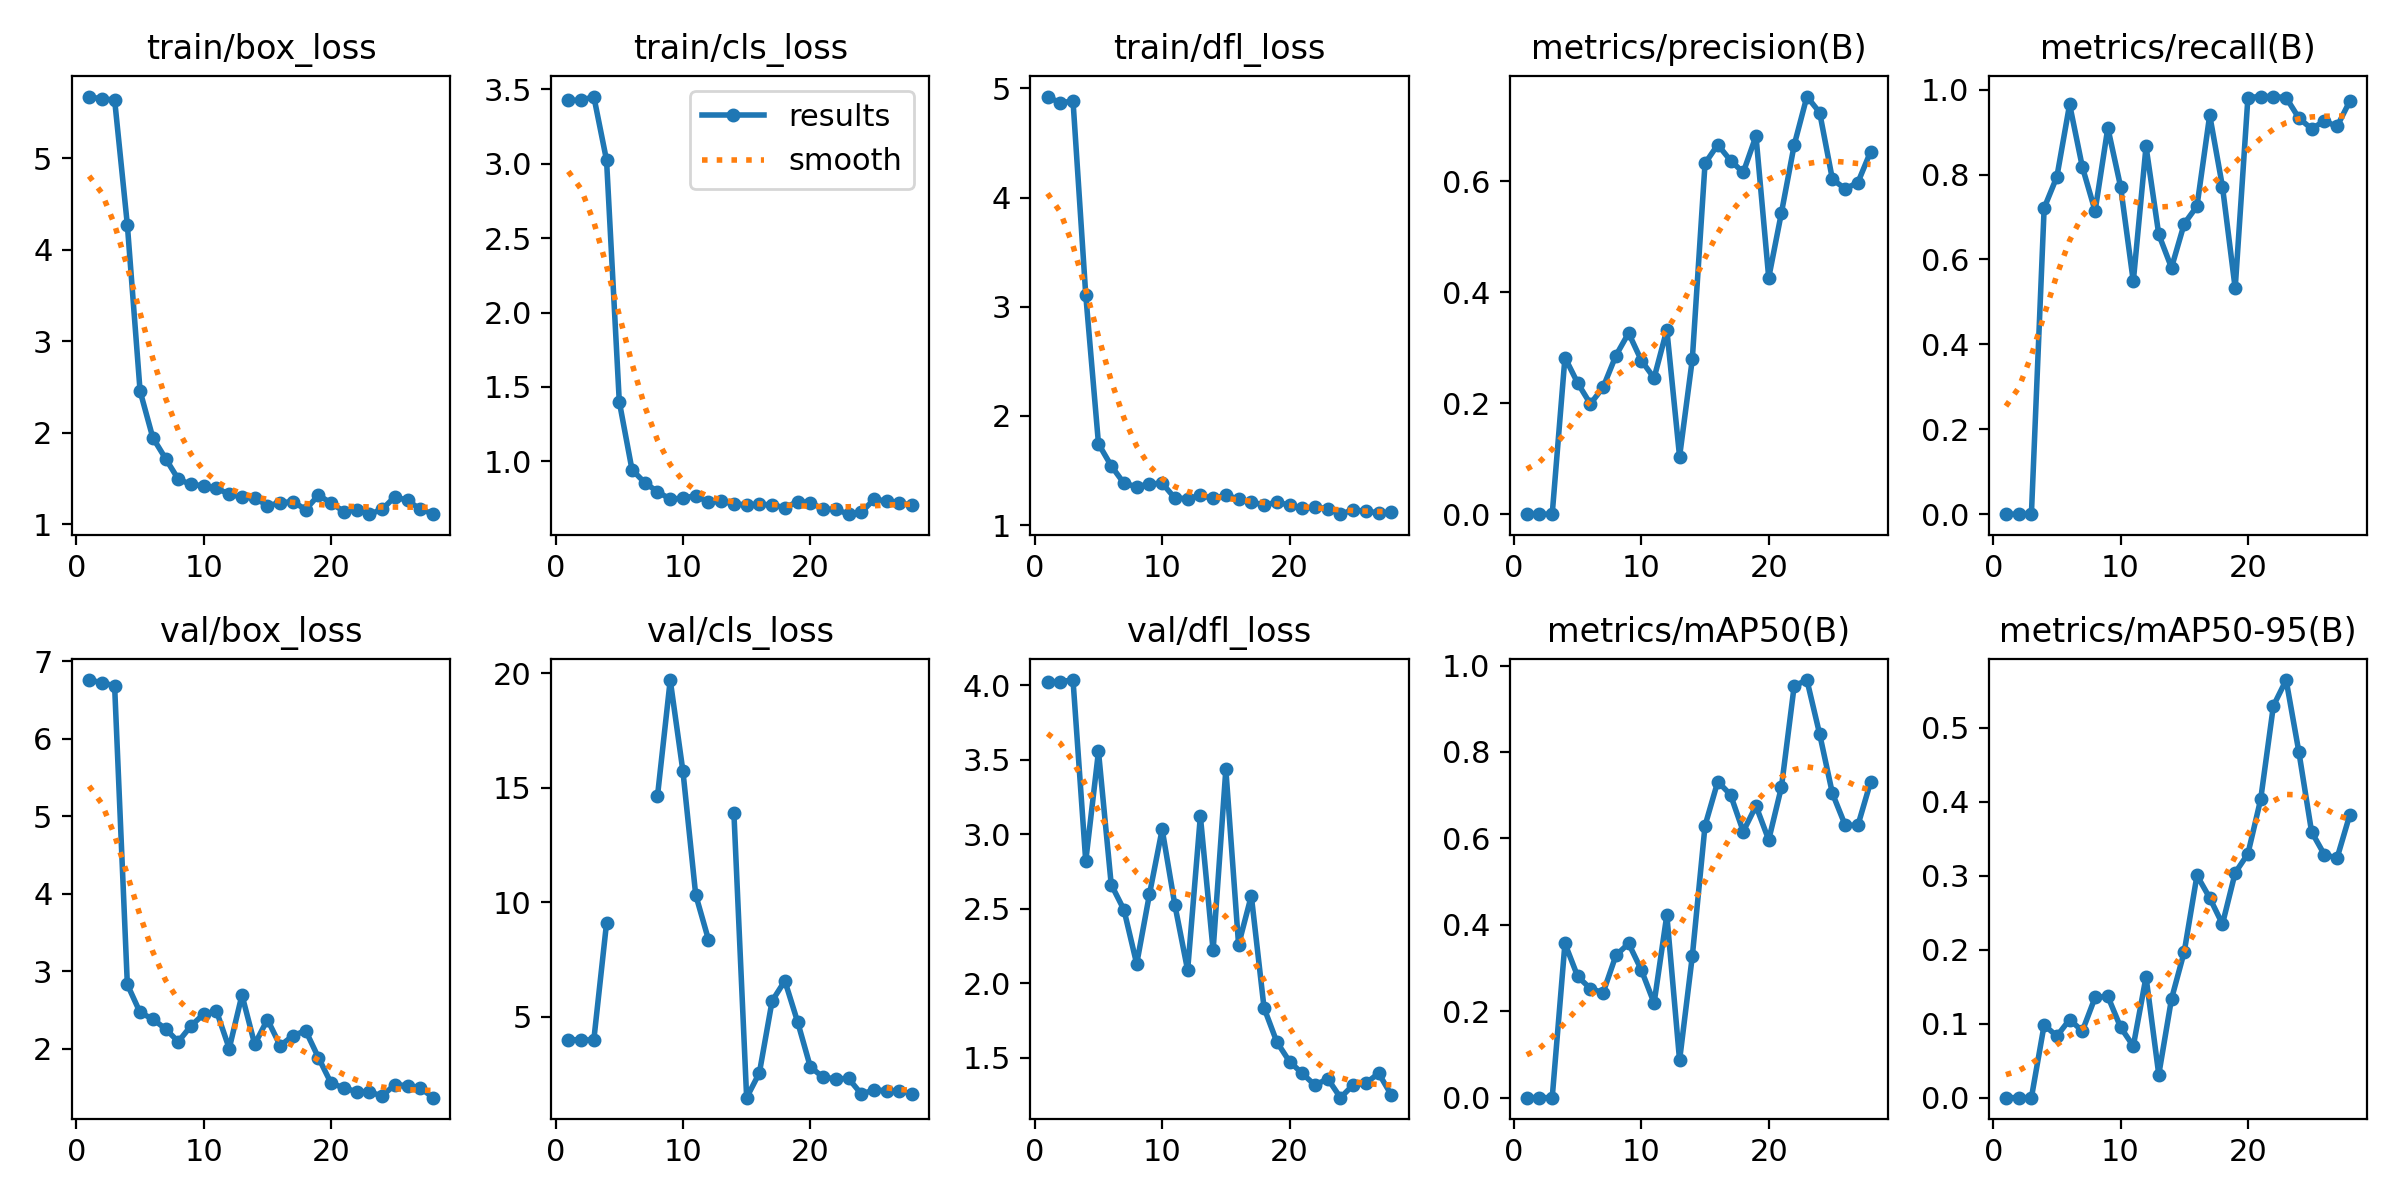

Values plotted in this chart, from the file beside it:
epoch, time, train/box_loss, train/cls_loss, train/dfl_loss, metrics/precision(B), metrics/recall(B), metrics/mAP50(B), metrics/mAP50-95(B), val/box_loss, val/cls_loss, val/dfl_loss, lr/pg0, lr/pg1, lr/pg2
1, 2.327, 5.672, 3.427, 4.925, 0, 0, 0, 0, 6.758, 3.999, 4.02, 4e-05, 4e-05, 4e-05
2, 4.356, 5.643, 3.424, 4.865, 0, 0, 0, 0, 6.725, 3.993, 4.026, 9.901e-05, 9.901e-05, 9.901e-05
3, 6.449, 5.638, 3.45, 4.885, 0, 0, 0, 0, 6.683, 3.985, 4.036, 0.0001568, 0.0001568, 0.0001568
4, 8.292, 4.27, 3.023, 3.109, 0.2823, 0.7212, 0.3569, 0.09834, 2.827, 9.087, 2.819, 0.0002135, 0.0002135, 0.0002135
5, 11.17, 2.455, 1.402, 1.745, 0.2363, 0.7949, 0.2806, 0.08324, 2.466, inf, 3.557, 0.0002689, 0.0002689, 0.0002689
6, 14.5, 1.945, 0.9443, 1.544, 0.1987, 0.9654, 0.2523, 0.1056, 2.38, inf, 2.662, 0.0003232, 0.0003232, 0.0003232
7, 16.45, 1.718, 0.8579, 1.384, 0.2289, 0.818, 0.2432, 0.0901, 2.253, inf, 2.492, 0.0003762, 0.0003762, 0.0003762
8, 18.6, 1.492, 0.7969, 1.352, 0.2857, 0.7143, 0.329, 0.1355, 2.089, 14.63, 2.129, 0.0004281, 0.0004281, 0.0004281
9, 21.34, 1.435, 0.7473, 1.376, 0.3265, 0.9101, 0.3569, 0.137, 2.293, 19.69, 2.596, 0.0004788, 0.0004788, 0.0004788
10, 22.72, 1.42, 0.7533, 1.384, 0.2769, 0.7719, 0.2955, 0.09532, 2.446, 15.7, 3.033, 0.0005283, 0.0005283, 0.0005283
11, 24.35, 1.392, 0.7705, 1.248, 0.2455, 0.5484, 0.2188, 0.06977, 2.483, 10.32, 2.524, 0.0005766, 0.0005766, 0.0005766
12, 27.2, 1.329, 0.7269, 1.244, 0.3323, 0.8664, 0.4228, 0.1633, 2, 8.371, 2.087, 0.0006238, 0.0006238, 0.0006238
13, 29.8, 1.296, 0.7329, 1.272, 0.1037, 0.659, 0.08645, 0.03118, 2.692, inf, 3.122, 0.0006697, 0.0006697, 0.0006697
14, 32.42, 1.287, 0.7146, 1.245, 0.2791, 0.5806, 0.3273, 0.1336, 2.054, 13.89, 2.22, 0.0007145, 0.0007145, 0.0007145
15, 35.04, 1.204, 0.7091, 1.274, 0.6321, 0.6843, 0.6295, 0.1973, 2.375, 1.47, 3.436, 0.000758, 0.000758, 0.000758
16, 37.37, 1.234, 0.7121, 1.238, 0.6659, 0.7255, 0.7315, 0.3006, 2.038, 2.552, 2.258, 0.0008004, 0.0008004, 0.0008004
17, 39.17, 1.248, 0.7088, 1.211, 0.6373, 0.9401, 0.701, 0.2702, 2.165, 5.69, 2.587, 0.0008416, 0.0008416, 0.0008416
18, 41.12, 1.16, 0.6896, 1.186, 0.6158, 0.7719, 0.6159, 0.2347, 2.232, 6.57, 1.833, 0.0008816, 0.0008816, 0.0008816
19, 43.12, 1.318, 0.7298, 1.209, 0.6814, 0.5323, 0.6751, 0.3041, 1.884, 4.782, 1.605, 0.0009204, 0.0009204, 0.0009204
20, 45.84, 1.232, 0.7236, 1.185, 0.426, 0.9816, 0.5966, 0.3299, 1.552, 2.814, 1.473, 0.000958, 0.000958, 0.000958
21, 48.26, 1.139, 0.6796, 1.153, 0.5433, 0.9839, 0.719, 0.4033, 1.492, 2.361, 1.393, 0.0009945, 0.0009945, 0.0009945
22, 51, 1.157, 0.6786, 1.164, 0.6653, 0.9839, 0.953, 0.5299, 1.442, 2.292, 1.314, 0.00103, 0.00103, 0.00103
23, 52.51, 1.11, 0.6461, 1.151, 0.7526, 0.9813, 0.9664, 0.5647, 1.44, 2.308, 1.358, 0.001064, 0.001064, 0.001064
24, 54.23, 1.162, 0.6583, 1.101, 0.7238, 0.9332, 0.8413, 0.4676, 1.387, 1.634, 1.23, 0.001097, 0.001097, 0.001097
25, 55.81, 1.3, 0.7455, 1.14, 0.6036, 0.9078, 0.7043, 0.3594, 1.534, 1.8, 1.316, 0.001128, 0.001128, 0.001128
26, 57.4, 1.26, 0.7348, 1.126, 0.5864, 0.9263, 0.6308, 0.3287, 1.52, 1.778, 1.328, 0.001159, 0.001159, 0.001159
27, 59.45, 1.164, 0.7184, 1.114, 0.5975, 0.9134, 0.63, 0.3241, 1.494, 1.765, 1.394, 0.001188, 0.001188, 0.001188
28, 61.83, 1.114, 0.7097, 1.117, 0.6534, 0.973, 0.7307, 0.3825, 1.366, 1.639, 1.247, 0.001216, 0.001216, 0.001216
